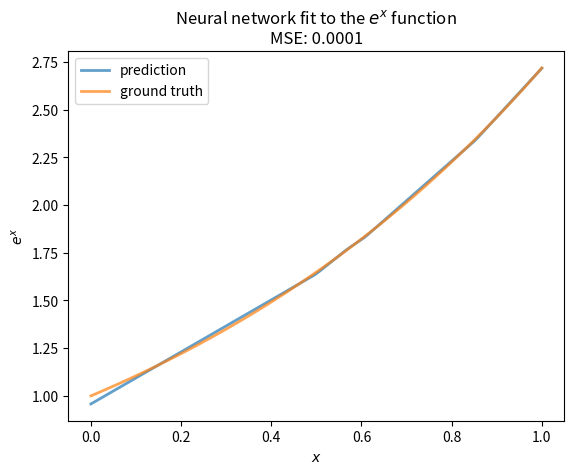

This figure's Python source:
import numpy as np
from collections import defaultdict
from typing import Callable, List, Union, Tuple
from tqdm.auto import tqdm
import argparse

def parse_args():
    parser = argparse.ArgumentParser()
    parser.add_argument('--lr', type=float, default=.01, help='Learning rate of the Neural Network')
    parser.add_argument('--activation', type=str, choices=['relu', 'tanh'], default='relu', help='Activation function of the layers')
    parser.add_argument('--n_layers', type=int, default=1, help='Number of hidden layers')
    parser.add_argument('--size', type=int, default=16, help='Number of neurons in each hidden layer')
    parser.add_argument('--n_samples', type=int, default=100, help='Number of samples on which to train the network')
    parser.add_argument('--n_epochs', type=int, default=1_000, help='Number of training epochs')
    parser.add_argument('--target_function', type=str, choices=['exp', 'log1p', 'sqrt'], default='exp', help='Function that the network approximates')
    return parser.parse_args()

class Layer:
    
    def __init__(self, lr: float = .01) -> None:

        # To store the input x        
        self.x: np.ndarray = None
        
        # Learning rate
        self.lr = lr

    def forward(self, x: np.ndarray) -> np.ndarray:
        """Define the forward pass"""

        raise NotImplementedError
    
    def backward(self, dEdY: np.ndarray) -> np.ndarray:
        """Backpropagation"""

        raise NotImplementedError
    
class Linear(Layer):
    
    def __init__(self, n: int, m: int, lr: float = .01) -> None:
        
        super().__init__(lr)

        # weights W
        self.W = np.random.randn(n, m)# * .1
        
        # bias b
        self.b = np.random.randn(1, m)# * .1
    
    def forward(self, x: np.ndarray) -> np.ndarray:
        """Forward pass: y = xW + b"""

        x = np.atleast_2d(x)
        self.x = x
        y = x @ self.W + self.b
        return y
    
    def backward(self, dEdy: np.ndarray) -> np.ndarray:
        """Update the parameters and propagate the error"""

        # Calculate the derivative of the error with respect to the weights 
        dEdW = self.x.T @ dEdy

        # The error with respect to the bias
        dEdb = dEdy

        # The error with respect to the input
        dEdx = dEdy @ self.W.T

        # Update the parameters using gradient descent
        self.W -= self.lr * dEdW
        self.b -= self.lr * dEdb

        # Propagate the error
        return dEdx
    
class Activation(Layer):

    def __init__(self, f: Callable[[np.ndarray], np.ndarray], f_prime: Callable[[np.ndarray], np.ndarray]) -> None:
        
        super().__init__()

        # Activation function f
        self.f = f

        # Derivative of the activation function f'
        self.f_prime = f_prime
    
    def forward(self, x: np.ndarray) -> np.ndarray:
        """Forward pass: y = [f(x1) ... f(xn)]"""

        self.x = x
        y = self.f(x)
        return y

    def backward(self, dEdy: np.ndarray) -> np.ndarray:
        """Propagate the error"""

        dEdx = dEdy * self.f_prime(self.x)
        return dEdx
    
def tanh(x: np.ndarray) -> np.ndarray:
    return np.tanh(x)

def tanh_prime(x: np.ndarray) -> np.ndarray:
    return 1 - np.tanh(x) ** 2

def relu(x: np.ndarray) -> np.ndarray:
    return np.maximum(0, x)

def relu_prime(x: np.ndarray) -> np.ndarray:
    return x > 0

def mse(y_true: np.ndarray, y_pred: np.ndarray) -> float:
    return ((y_true - y_pred) ** 2).mean()

def mse_prime(y_true: np.ndarray, y_pred: np.ndarray) -> np.ndarray:
    return 2 * (y_pred - y_true) / y_true.size

class NN:
    
    def __init__(self, activation: str = 'tanh', n_layers: int = 1, size: int = 16, lr: float = .01) -> None:

        f, f_prime = {'relu': (relu, relu_prime), 'tanh': (tanh, tanh_prime)}[activation]

        self.layers: List[Layer] = [
            Linear(1, size, lr),
            Activation(f, f_prime)
        ]

        for i in range(n_layers-1):
            self.layers.extend([
                Linear(size, size, lr), 
                Activation(f, f_prime)
            ])

        self.layers.append(Linear(size, 1))
        
        self.loss = mse
        self.loss_prime = mse_prime
    
    def predict(self, x: np.ndarray) -> np.ndarray:
        """Given a sample x_i, predict the final output of the networks"""
        
        for layer in self.layers:
            x = layer.forward(x)
        return x
    
    def fit(
        self, 
        X: np.ndarray, 
        y: np.ndarray, 
        epochs: int = 1_000, 
        store_all: bool = False
    ) -> Union[None, Tuple[np.ndarray, np.ndarray]]:
        """Train the NN"""

        if store_all: 
            predictions = defaultdict(list)
            preds = [self.predict(x) for x in X]
            predictions[0] = preds
            losses = [
                sum(
                    self.loss(y_true, y_pred) 
                    for y_true, y_pred in zip(y, preds)
                ) / len(X)
            ]

        for epoch in tqdm(range(epochs)):

            # Accumulate the loss (1 value per sample)
            loss = 0

            # Perform an optimization step for each sample
            for x, y_true in zip(X, y):

                # Do the forward pass
                y_pred = self.predict(x)
                
                # Calculate the loss
                loss += self.loss(y_true, y_pred)
                
                # Calculate the gradient of the loss with respect to the outputs
                error = self.loss_prime(y_true, y_pred)

                # Sequentially update the layers with backpropagation
                for layer in reversed(self.layers): error = layer.backward(error)

                if store_all: predictions[epoch+1].append(y_pred)
            
            if store_all: losses.append(loss / len(X))

        if store_all:
            return np.array(losses), np.squeeze(list(predictions.values()))

if __name__ == '__main__':
    import matplotlib.pyplot as plt

    np.random.seed(1)
    args = parse_args()

    target_f = {'exp': np.exp, 'log1p': np.log1p, 'sqrt': np.sqrt}[args.target_function]
    nn = NN(activation=args.activation, n_layers=args.n_layers, size=args.size, lr=args.lr)
    x_train = np.linspace(0, 1, args.n_samples).reshape(-1, 1, 1)
    y_train = target_f(x_train)
    nn.fit(x_train, y_train, epochs=args.n_epochs)
    
    preds = nn.predict(x_train)
    plt.plot(x_train.squeeze(), preds.squeeze(), label='prediction', linewidth=2, alpha=.7)
    plt.plot(x_train.squeeze(), y_train.squeeze(), label='ground truth', linewidth=2, alpha=.7)
    plt.xlabel('$x$')
    plt.ylabel('$e^x$')
    plt.title(f'Neural network fit to the $e^x$ function\nMSE: {mse(y_train, preds):.4f}')
    plt.legend()
    # plt.savefig('plot.svg')
    plt.show()
